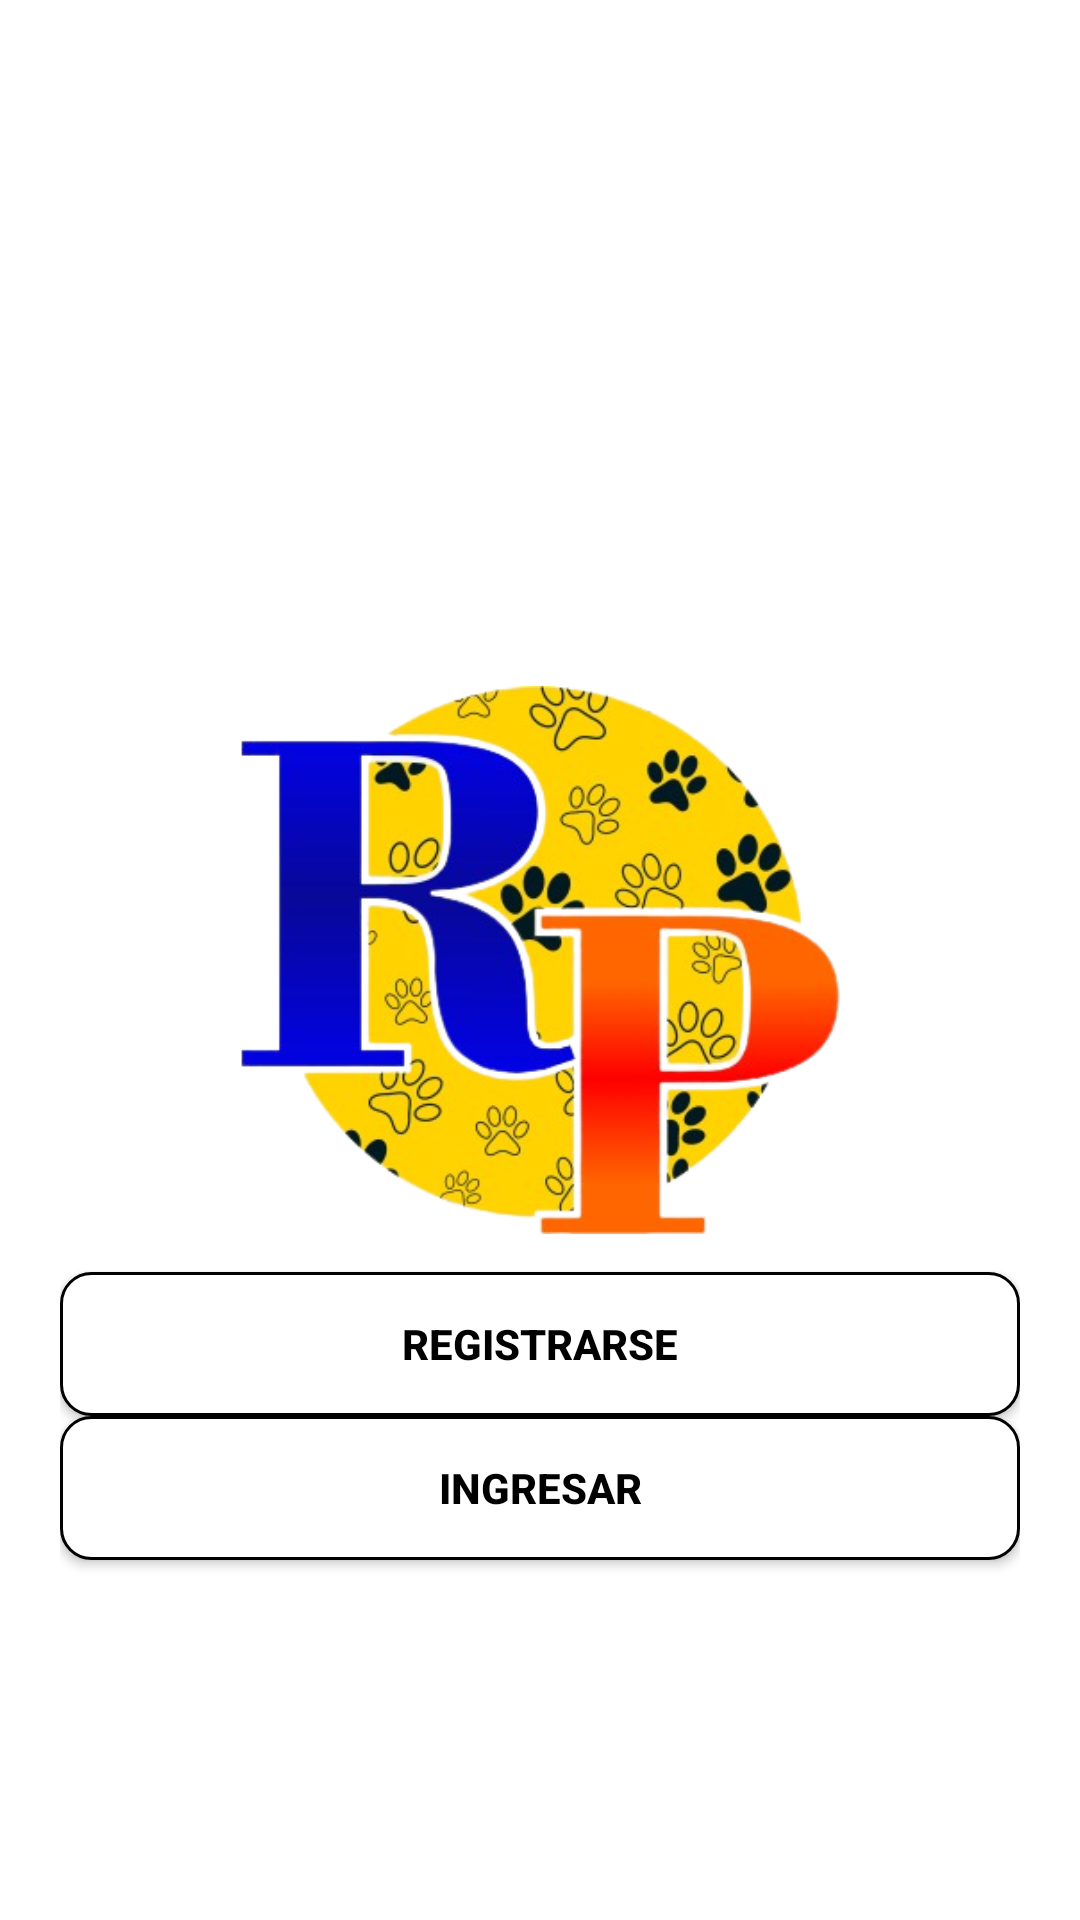

This screen was rendered from an Android layout file. Write that file and the resources it references.
<!-- AndroidManifest.xml: application theme Theme.RescuePets -->
<!-- res/layout/activity_main.xml -->
<?xml version="1.0" encoding="utf-8"?>
<RelativeLayout
    xmlns:android="http://schemas.android.com/apk/res/android"
    xmlns:app="http://schemas.android.com/apk/res-auto"
    xmlns:tools="http://schemas.android.com/tools"
    android:layout_width="match_parent"
    android:layout_height="match_parent"
    android:padding="20dp"
    android:background="#0000"
    tools:context=".MainActivity">

   <ImageView
       android:layout_width="200dp"
       android:layout_height="200dp"
       android:src="@drawable/logo2"
       android:layout_centerHorizontal="true"
       android:layout_marginTop="200dp"/>

    
    <androidx.appcompat.widget.AppCompatButton
        android:id="@+id/register_btn"
        style="@style/Widget.AppCompat.Button.Colored"
        android:layout_width="match_parent"
        android:layout_height="wrap_content"
        android:layout_above="@+id/login_btn"
        android:text="Registrarse"
        android:textColor="@color/colorBlack"
        android:background="@drawable/botonpersonalizado"
        android:textStyle="bold" />

    
    <androidx.appcompat.widget.AppCompatButton
        android:id="@+id/login_btn"
        style="@style/Widget.AppCompat.Button.Colored"
        android:layout_width="match_parent"
        android:layout_height="wrap_content"
        android:layout_alignParentBottom="true"
        android:layout_marginBottom="100dp"
        android:textColor="@color/colorBlack"
        android:background="@drawable/botonpersonalizado"
        android:text="Ingresar"
        android:textStyle="bold" />

</RelativeLayout>
<!-- resources referenced by this layout -->
<resources>
  <color name="colorBlack">#000</color>
  <!-- drawable botonpersonalizado (drawable) -->
  <?xml version="1.0" encoding="utf-8"?>
  <ripple xmlns:android="http://schemas.android.com/apk/res/android"
      android:color="@color/colorBlack">
  
      <item>
          <shape
              android:shape="rectangle">
  
              <corners android:radius="10dp"/>
              <solid android:color="#FFFFFF"/>
              <stroke android:width="1dp"
                  android:color="@color/colorBlack"/>
  
  
  
  
          </shape>
  
  
  
  
      </item>
  
  </ripple>
  <!-- drawable logo2: png bitmap (drawable, 134212 bytes) -->
  <style name="Theme.RescuePets" parent="Theme.MaterialComponents.DayNight.DarkActionBar">
          
          <item name="colorPrimary">#000000</item>
          <item name="colorPrimaryVariant">@color/purple_700</item>
          <item name="colorOnPrimary">@color/white</item>
          
          <item name="colorSecondary">@color/teal_200</item>
          <item name="colorSecondaryVariant">@color/teal_700</item>
          <item name="colorOnSecondary">@color/black</item>
          
          <item name="android:statusBarColor" tools:targetApi="l">#000000</item>
          
      </style>
  <color name="purple_700">#FF3700B3</color>
  <color name="white">#FFFFFFFF</color>
  <color name="teal_200">#FF03DAC5</color>
  <color name="teal_700">#FF018786</color>
  <color name="black">#FF000000</color>
</resources>
